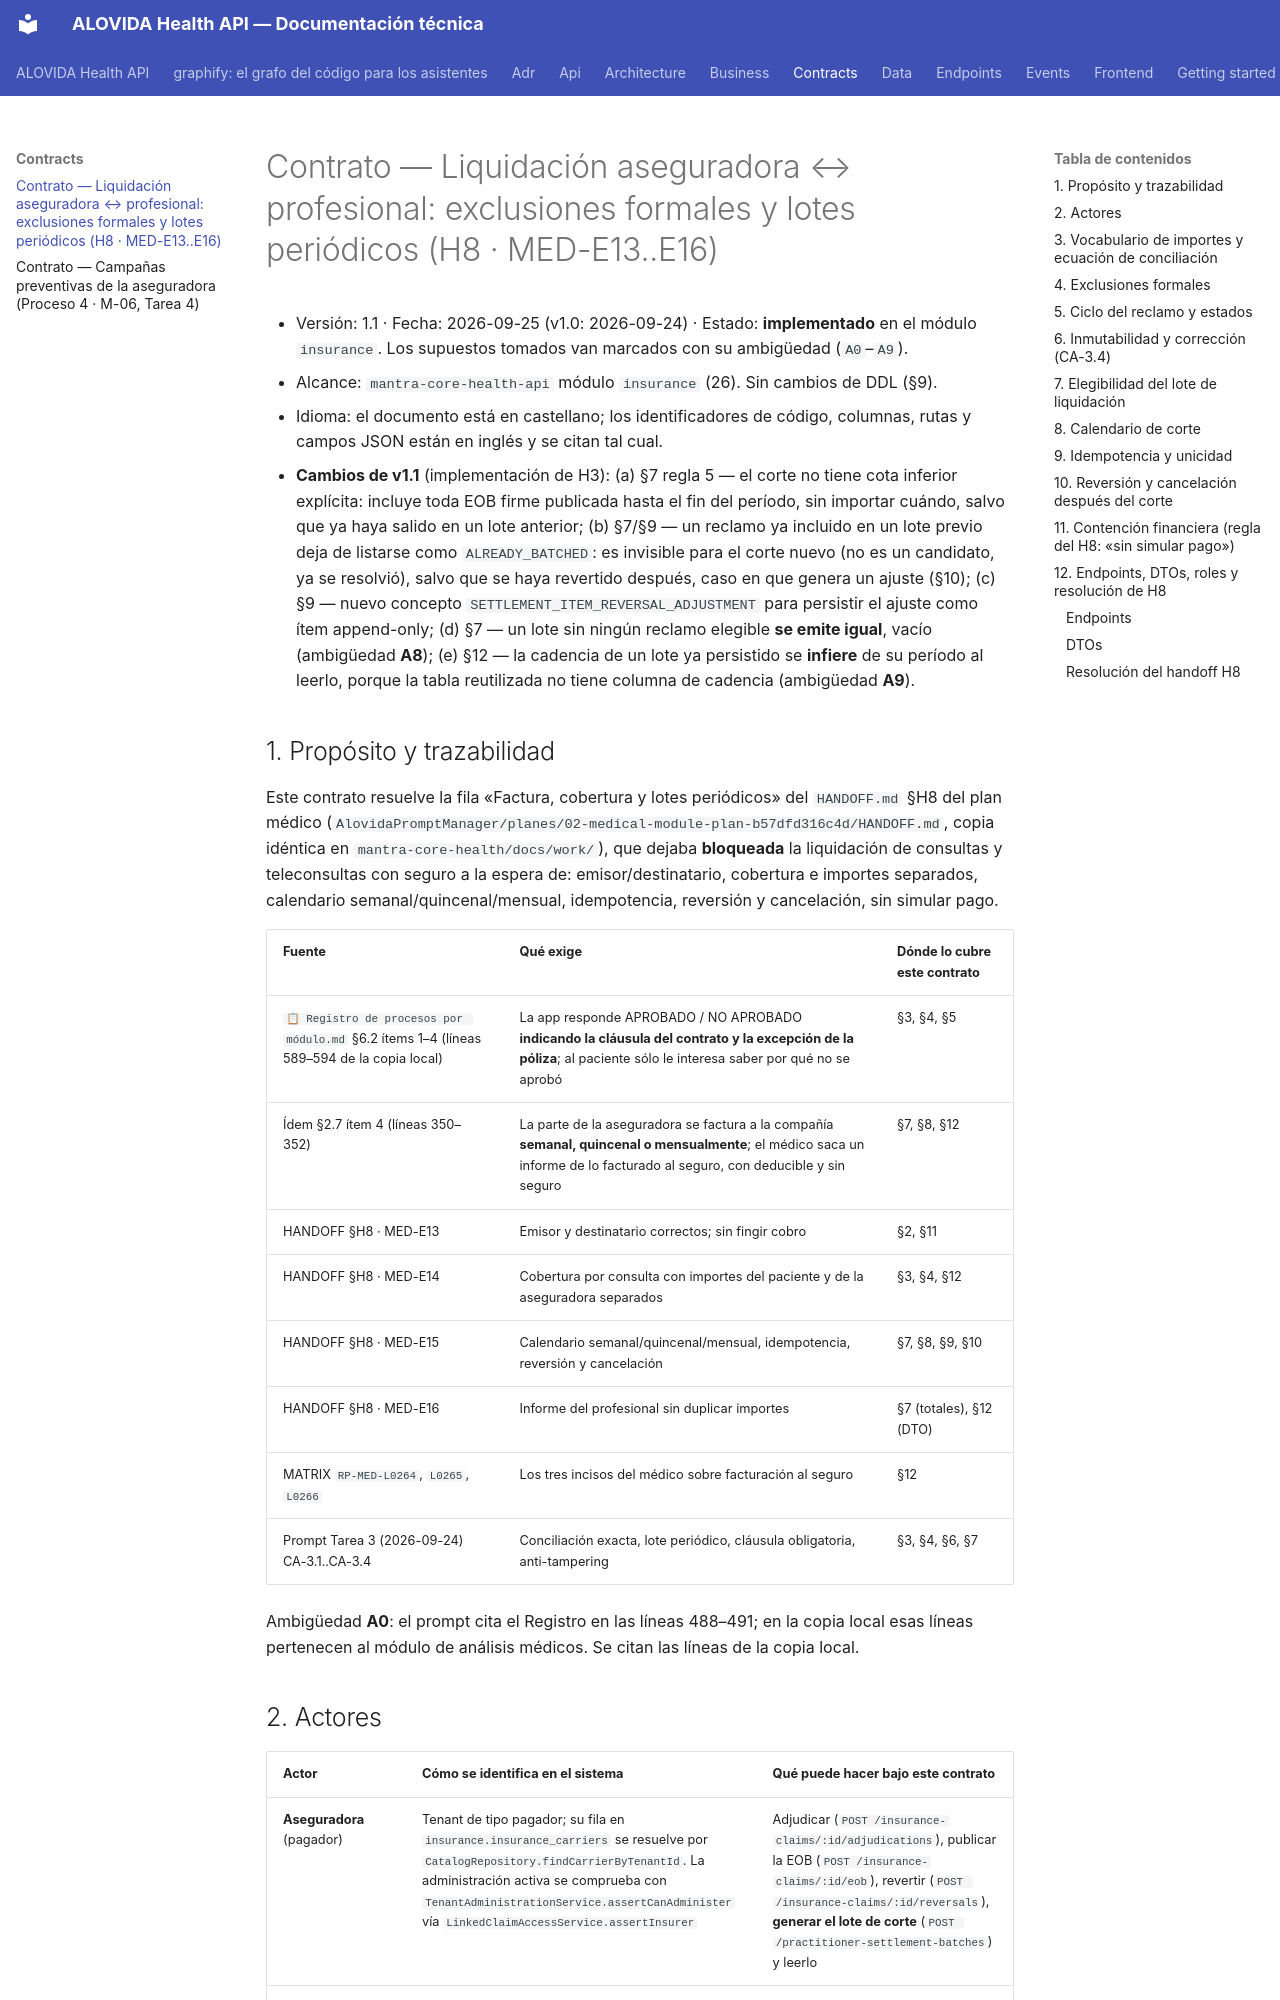

repository: mdavila-2001/mantra-core-health-api · page: contracts/insurer-practitioner-settlement-batches/index.html · generator: mkdocs

# Contrato — Liquidación aseguradora ↔ profesional: exclusiones formales y lotes periódicos (H8 · MED-E13..E16)

- Versión: 1.1 · Fecha: 2026-09-25 (v1.0: 2026-09-24) · Estado: **implementado** en el módulo `insurance`. Los supuestos tomados van marcados con su ambigüedad (`A0`–`A9`).
- Alcance: `mantra-core-health-api` módulo `insurance` (26). Sin cambios de DDL (§9).
- Idioma: el documento está en castellano; los identificadores de código, columnas, rutas y campos JSON están en inglés y se citan tal cual.
- **Cambios de v1.1** (implementación de H3): (a) §7 regla 5 — el corte no tiene cota inferior explícita: incluye toda EOB firme publicada hasta el fin del período, sin importar cuándo, salvo que ya haya salido en un lote anterior; (b) §7/§9 — un reclamo ya incluido en un lote previo deja de listarse como `ALREADY_BATCHED`: es invisible para el corte nuevo (no es un candidato, ya se resolvió), salvo que se haya revertido después, caso en que genera un ajuste (§10); (c) §9 — nuevo concepto `SETTLEMENT_ITEM_REVERSAL_ADJUSTMENT` para persistir el ajuste como ítem append-only; (d) §7 — un lote sin ningún reclamo elegible **se emite igual**, vacío (ambigüedad **A8**); (e) §12 — la cadencia de un lote ya persistido se **infiere** de su período al leerlo, porque la tabla reutilizada no tiene columna de cadencia (ambigüedad **A9**).

## 1. Propósito y trazabilidad

Este contrato resuelve la fila «Factura, cobertura y lotes periódicos» del `HANDOFF.md` §H8 del plan médico (`AlovidaPromptManager/planes/02-medical-module-plan-b57dfd316c4d/HANDOFF.md`, copia idéntica en `mantra-core-health/docs/work/`), que dejaba **bloqueada** la liquidación de consultas y teleconsultas con seguro a la espera de: emisor/destinatario, cobertura e importes separados, calendario semanal/quincenal/mensual, idempotencia, reversión y cancelación, sin simular pago.

| Fuente | Qué exige | Dónde lo cubre este contrato |
|---|---|---|
| `📋 Registro de procesos por módulo.md` §6.2 ítems 1–4 (líneas 589–594 de la copia local) | La app responde APROBADO / NO APROBADO **indicando la cláusula del contrato y la excepción de la póliza**; al paciente sólo le interesa saber por qué no se aprobó | §3, §4, §5 |
| Ídem §2.7 ítem 4 (líneas 350–352) | La parte de la aseguradora se factura a la compañía **semanal, quincenal o mensualmente**; el médico saca un informe de lo facturado al seguro, con deducible y sin seguro | §7, §8, §12 |
| HANDOFF §H8 · MED-E13 | Emisor y destinatario correctos; sin fingir cobro | §2, §11 |
| HANDOFF §H8 · MED-E14 | Cobertura por consulta con importes del paciente y de la aseguradora separados | §3, §4, §12 |
| HANDOFF §H8 · MED-E15 | Calendario semanal/quincenal/mensual, idempotencia, reversión y cancelación | §7, §8, §9, §10 |
| HANDOFF §H8 · MED-E16 | Informe del profesional sin duplicar importes | §7 (totales), §12 (DTO) |
| MATRIX `RP-MED-L0264`, `L0265`, `L0266` | Los tres incisos del médico sobre facturación al seguro | §12 |
| Prompt Tarea 3 (2026-09-24) CA-3.1..CA-3.4 | Conciliación exacta, lote periódico, cláusula obligatoria, anti-tampering | §3, §4, §6, §7 |

Ambigüedad **A0**: el prompt cita el Registro en las líneas 488–491; en la copia local esas líneas pertenecen al módulo de análisis médicos. Se citan las líneas de la copia local.
